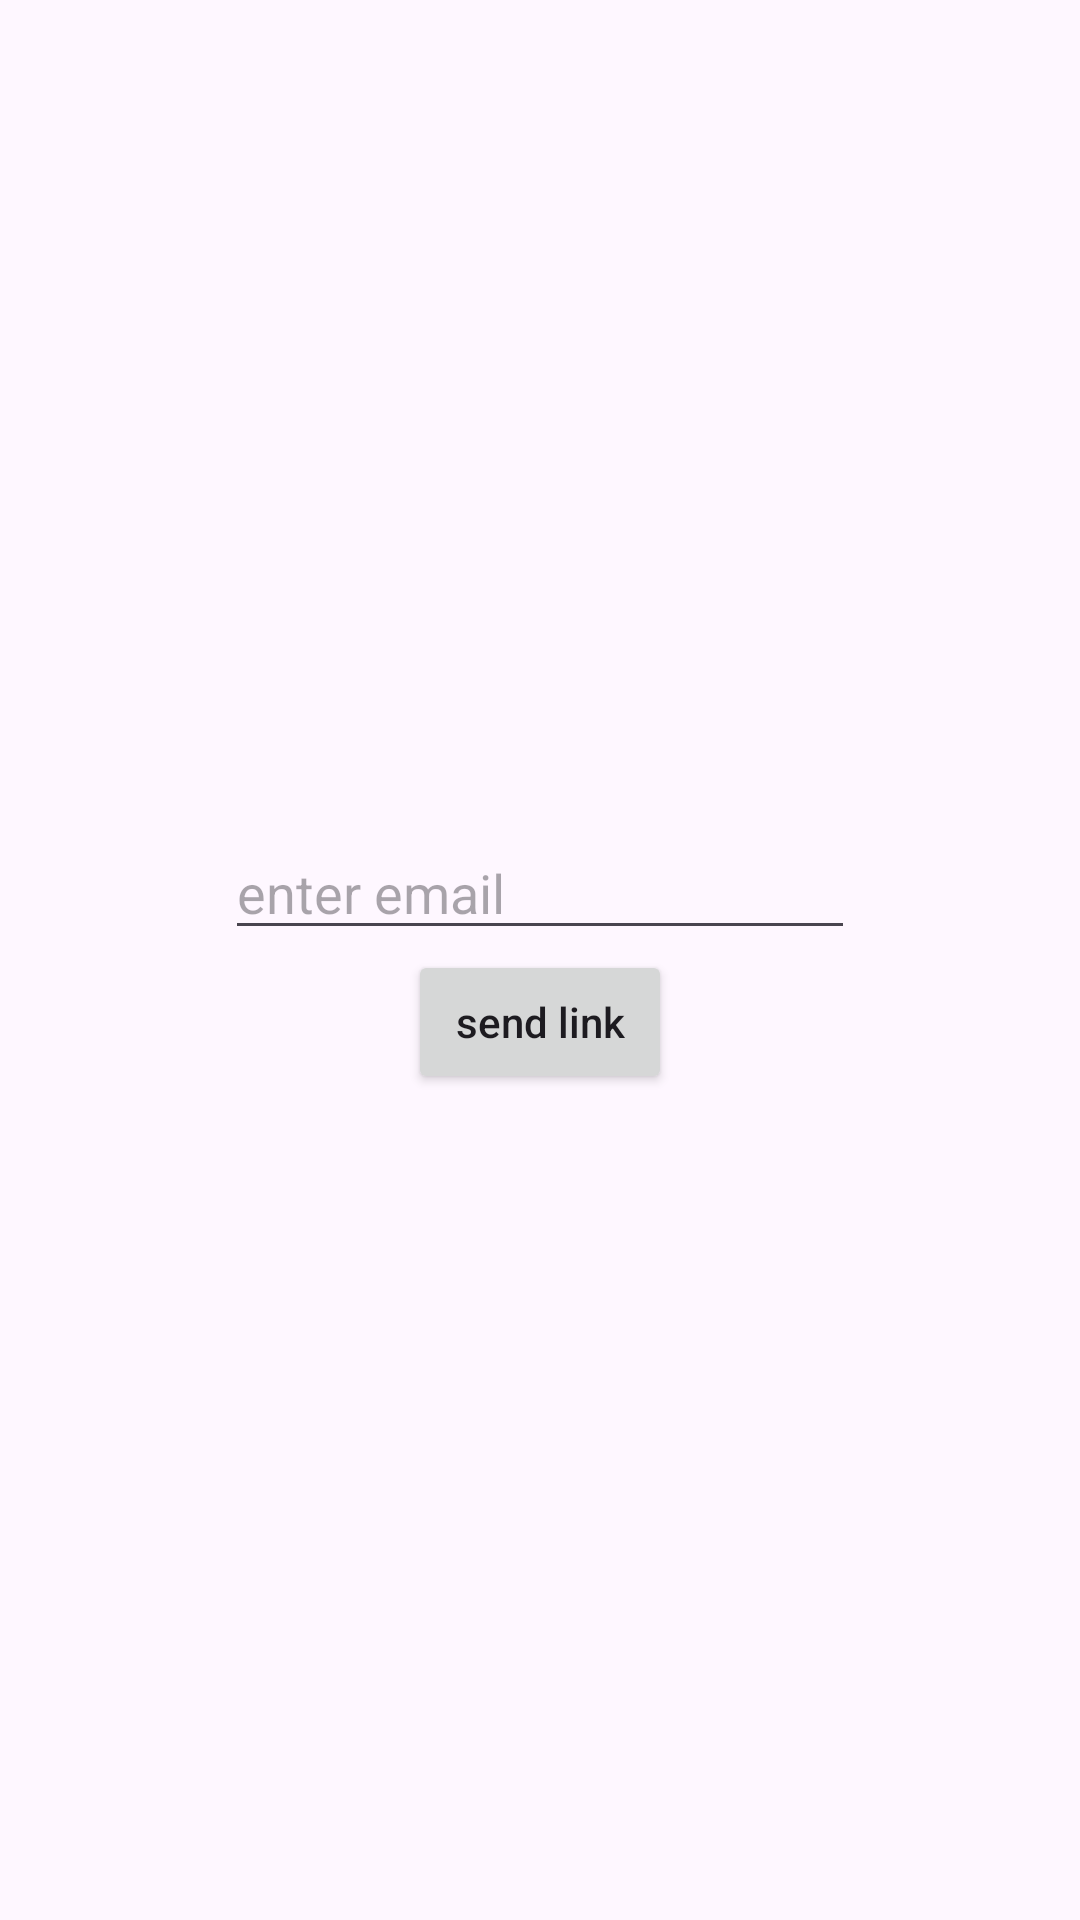

Write the Android layout XML for this screen, with the resource values it uses.
<!-- AndroidManifest.xml: application theme Theme.19112025dev1 -->
<!-- res/layout/fragment_forgot_password.xml -->
<?xml version="1.0" encoding="utf-8"?>
<LinearLayout xmlns:android="http://schemas.android.com/apk/res/android"
    xmlns:tools="http://schemas.android.com/tools"
    android:layout_width="match_parent"
    android:layout_height="match_parent"
    android:gravity="center"
    android:orientation="vertical"
    tools:context=".fragments.ForgotPasswordFragment">

    <EditText
        android:id="@+id/forgotPasswordEmailET"
        android:layout_width="wrap_content"
        android:layout_height="wrap_content"
        android:ems="10"
        android:hint="enter email"
        android:inputType="textEmailAddress" />

    <androidx.appcompat.widget.AppCompatButton
        android:id="@+id/forgotPasswordSendLinkBtn"
        android:layout_width="wrap_content"
        android:layout_height="wrap_content"
        android:text="send link"
        android:textAllCaps="false" />

</LinearLayout>
<!-- resources referenced by this layout -->
<resources>
  <style name="Theme.19112025dev1" parent="Base.Theme.19112025dev1" />
  <style name="Base.Theme.19112025dev1" parent="Theme.Material3.DayNight.NoActionBar">
          
          
      </style>
</resources>
